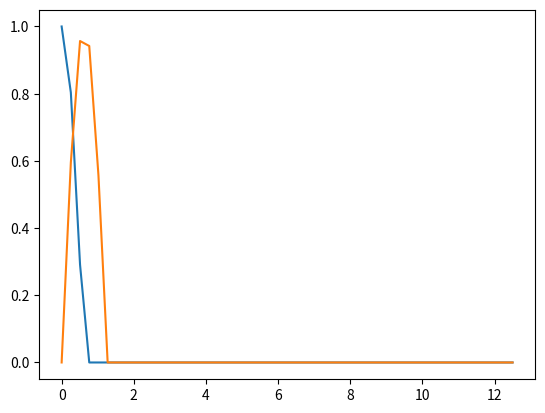

This chart was generated by the following Python code:
import numpy as np
import scipy as sp
from scipy.signal import fftconvolve
def supremum(f,a,b, precision=10.**(-5)) : #Trouve approx le sup d'une fonction f sur [a,b]
    """Returns an approximation of the supremum of a function on an interval
    params:
        f : function to evaluate
        a : float, lower bound of the interval
        b: float, upper bound of the interval
        precision: float, tolerated argmax error
    """
    X = np.arange(a,b, precision)
    return max(f(X))

def exponential_kernel(x,alpha,beta) :
    return alpha*np.exp(-beta*x)

def cosinusoidal_kernel(x,alpha,beta) :
    return np.where(
        (beta * x >= 0) & (beta * x < np.pi / 2),
        alpha * np.cos(beta * x),
        0
    )

def sinusoidal_kernel(x,alpha,beta) :
    return np.where(
        (beta * x >= 0) & (beta * x < np.pi),
        alpha * np.sin(beta * x),
        0
    )


def n_convolution(phi, n, x_axis):
    """
    Compute for all i up to n all the the n-fold convolutions of function phi with itself over [start_interval, end_interval]
    Stores it in an array, and returns both the array and the interval of evaluation

    :param phi: function to be convolved with itself
    :param n: number of convolutions
    :x_axis : array of values over which to evaluate the functions
    :return: array of the convolutions up to n
    """
    assert n > 0


    start_interval = x_axis[0]
    grid_size = len(x_axis)
    end_interval = x_axis[-1]

    step = x_axis[1]-x_axis[0]

    array_of_convolutions = np.zeros((n, grid_size))

    phi_vals = phi(x_axis)
    current_conv = phi_vals.copy()
    array_of_convolutions[0] = current_conv
    for i in range(1, n):
        current_conv = step * fftconvolve(current_conv, phi_vals)[:grid_size] #We are not interested in values larger
        array_of_convolutions[i][:] = np.copy(current_conv)                      #than end_interval

        #the multiplication by the step is because the scipy function only computes the sum of the products.
        #which needs to me multiplied by the step to become a riemann approximation of the integral

    return array_of_convolutions


def n_convolution_t(t, n, array_of_convolutions,x_axis):
    """
    Evaluate the n-fold convolution at a given time t using linear interpolation.

    :param t: time at which to evaluate the convolution
    :param conv_array: output from n_convolution
    :return: interpolated convolution value at time t
    """
    evaluation_array = array_of_convolutions[n-1][:]

    if t <= x_axis[0]:
        return evaluation_array[0]
    elif t >= x_axis[-1]:
        return evaluation_array[-1]
    else:
        return np.interp(t, x_axis, evaluation_array)

if __name__=="__main__":
    alpha= 1
    beta = 2.5
    T=5

    absc= np.linspace(0,beta*T)
    import matplotlib.pyplot as plt
    plt.plot(absc, cosinusoidal_kernel(absc, alpha,beta))
    plt.plot(absc, sinusoidal_kernel(absc, alpha, beta))

    plt.show()